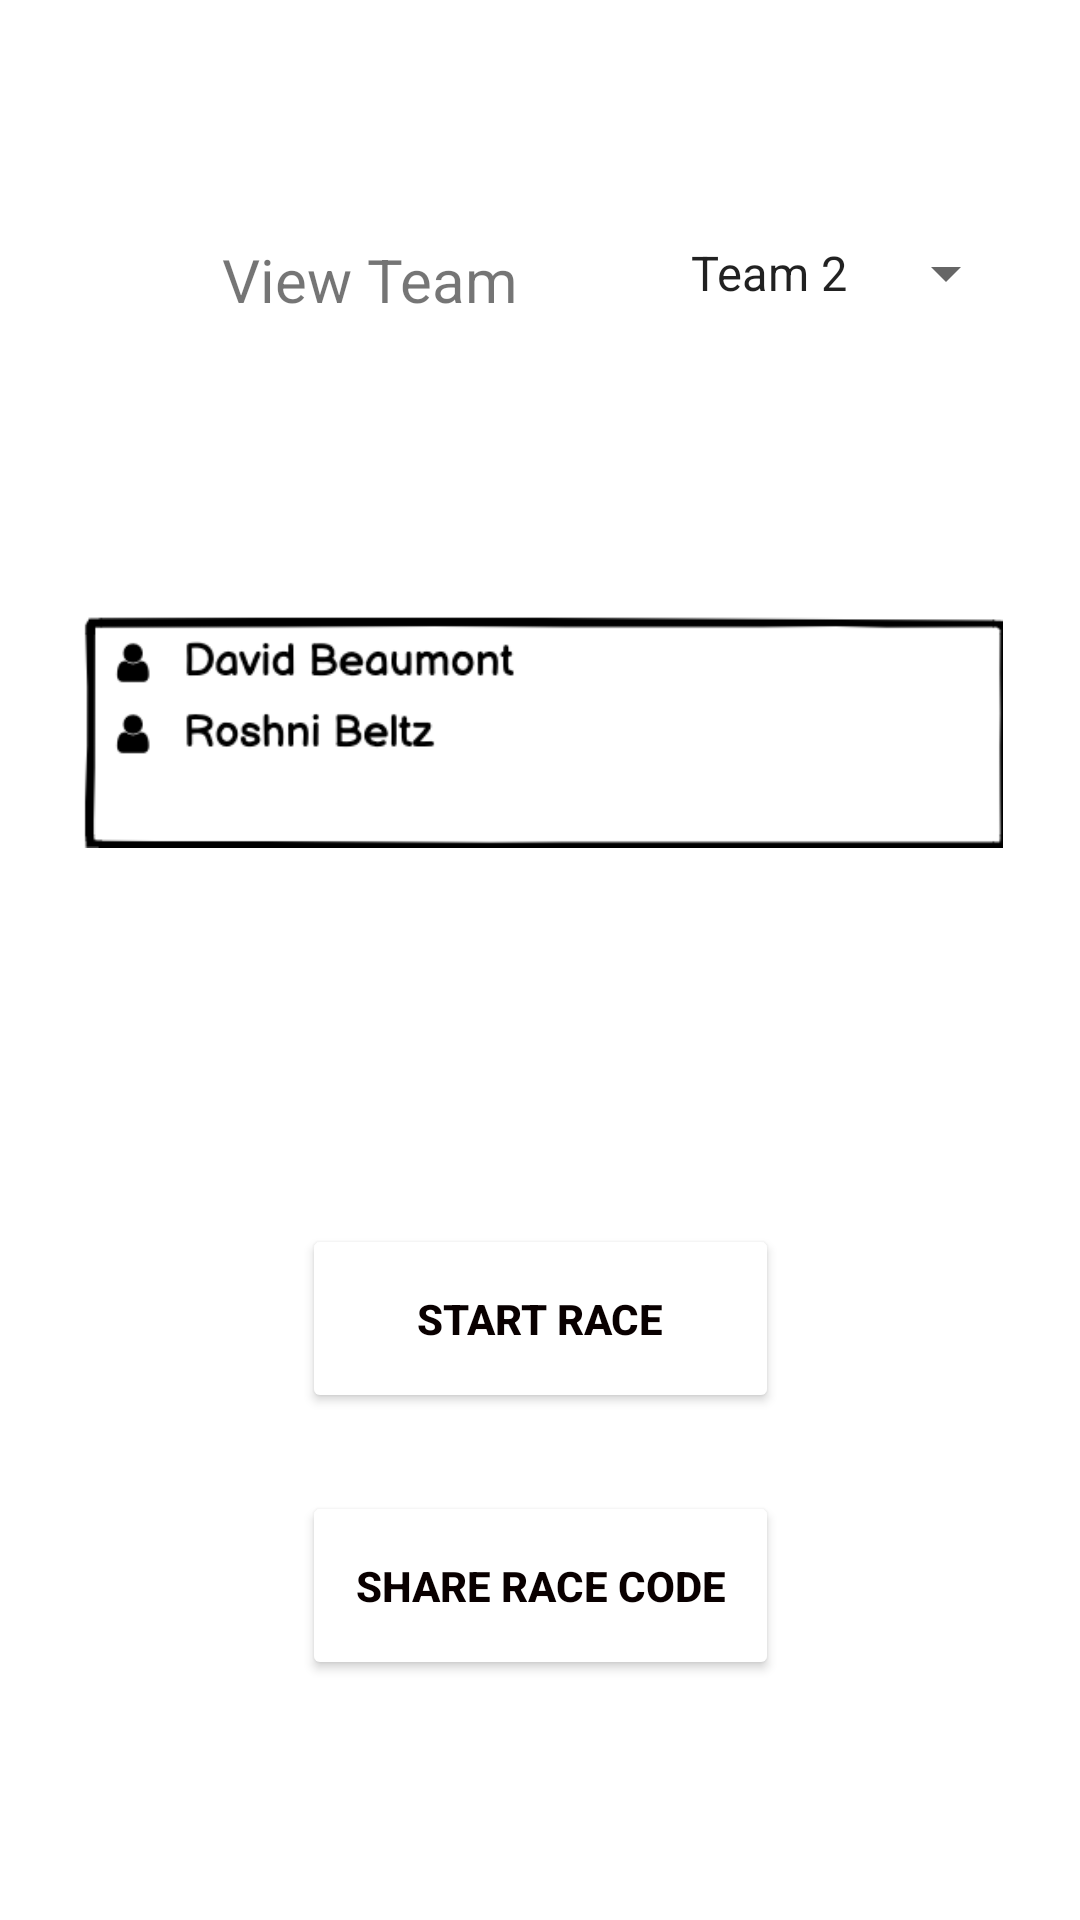

Reconstruct the res/layout file that produces this screen, plus the resources it refers to.
<!-- AndroidManifest.xml: application theme Theme.SocialRacing -->
<!-- res/layout/fragment_dashboard.xml -->
<?xml version="1.0" encoding="utf-8"?>
<androidx.constraintlayout.widget.ConstraintLayout xmlns:android="http://schemas.android.com/apk/res/android"
    xmlns:app="http://schemas.android.com/apk/res-auto"
    xmlns:tools="http://schemas.android.com/tools"
    android:layout_width="match_parent"
    android:layout_height="match_parent"
    tools:context=".ui.dashboard.DashboardFragment">

    <TextView
        android:id="@+id/text_dashboard"
        android:layout_width="160dp"
        android:layout_height="44dp"
        android:layout_marginStart="8dp"
        android:layout_marginTop="8dp"
        android:layout_marginEnd="8dp"
        android:text="View Team"
        android:textAlignment="center"
        android:textSize="20sp"
        app:layout_constraintBottom_toBottomOf="parent"
        app:layout_constraintEnd_toEndOf="parent"
        app:layout_constraintHorizontal_bias="0.192"
        app:layout_constraintStart_toStartOf="parent"
        app:layout_constraintTop_toTopOf="parent"
        app:layout_constraintVertical_bias="0.122" />


    <Spinner
        android:id="@+id/spinner2"
        android:layout_width="wrap_content"
        android:layout_height="wrap_content"
        android:entries="@array/Teams"
        app:layout_constraintBottom_toBottomOf="parent"
        app:layout_constraintEnd_toEndOf="parent"
        app:layout_constraintHorizontal_bias="0.48"
        app:layout_constraintStart_toEndOf="@+id/text_dashboard"
        app:layout_constraintTop_toTopOf="parent"
        app:layout_constraintVertical_bias="0.128" />

    <ImageView
        android:id="@+id/imageView"
        android:layout_width="343dp"
        android:layout_height="79dp"
        app:layout_constraintBottom_toBottomOf="parent"
        app:layout_constraintEnd_toEndOf="parent"
        app:layout_constraintStart_toStartOf="parent"
        app:layout_constraintTop_toBottomOf="@+id/text_dashboard"
        app:layout_constraintVertical_bias="0.183"
        app:srcCompat="@drawable/team_1" />

    <Button
        android:id="@+id/button3"
        android:layout_width="159dp"
        android:layout_height="63dp"
        android:layout_gravity="center"
        android:layout_margin="4dp"
        android:backgroundTint="#FFFFFF"
        android:paddingLeft="16dp"
        android:paddingTop="16dp"
        android:paddingRight="16dp"
        android:paddingBottom="16dp"
        android:text="Start Race"
        android:textColor="#090000"
        android:textStyle="bold"
        app:icon="@android:drawable/ic_media_play"
        app:iconGravity="start"
        app:iconTint="#090000"
        app:layout_constraintBottom_toBottomOf="parent"
        app:layout_constraintEnd_toEndOf="parent"
        app:layout_constraintStart_toStartOf="parent"
        app:layout_constraintTop_toBottomOf="@+id/imageView"
        app:layout_constraintVertical_bias="0.424" />


    <Button
        android:id="@+id/button4"
        android:layout_width="159dp"
        android:layout_height="63dp"
        android:layout_gravity="center"
        android:layout_margin="4dp"
        android:backgroundTint="#FFFFFF"
        android:paddingLeft="16dp"
        android:paddingTop="16dp"
        android:paddingRight="16dp"
        android:paddingBottom="16dp"
        android:text="Share Race Code"
        android:textColor="#090000"
        android:textStyle="bold"
        app:icon="@android:drawable/ic_menu_share"
        app:iconGravity="start"
        app:iconTint="#090000"
        app:layout_constraintBottom_toBottomOf="parent"
        app:layout_constraintEnd_toEndOf="parent"
        app:layout_constraintStart_toStartOf="parent"
        app:layout_constraintTop_toBottomOf="@+id/button3"
        app:layout_constraintVertical_bias="0.224" />
</androidx.constraintlayout.widget.ConstraintLayout>
<!-- resources referenced by this layout -->
<resources>
  <string-array name="Teams">
          <item>Team 2</item>
          <item>Team 3</item>
          <item>Team 4</item>
          <item>Team 5</item>
          <item>Team 6</item>
      </string-array>
  <!-- drawable team_1: png bitmap (drawable, 15980 bytes) -->
  <style name="Theme.SocialRacing" parent="Theme.MaterialComponents.DayNight.DarkActionBar">
          
          <item name="colorPrimary">@color/purple_500</item>
          <item name="colorPrimaryVariant">@color/purple_700</item>
          <item name="colorOnPrimary">@color/white</item>
          
          <item name="colorSecondary">@color/teal_200</item>
          <item name="colorSecondaryVariant">@color/teal_700</item>
          <item name="colorOnSecondary">@color/black</item>
          
          <item name="android:statusBarColor" tools:targetApi="l">?attr/colorPrimaryVariant</item>
          
      </style>
  <!-- not gathered from this repository: default colours our renderer supplied (Android Studio template values) -->
  <color name="purple_500">#FF6200EE</color>
  <color name="purple_700">#FF3700B3</color>
  <color name="teal_200">#FF03DAC5</color>
  <color name="teal_700">#FF018786</color>
  <color name="black">#FF000000</color>
  <color name="white">#FFFFFFFF</color>
</resources>
